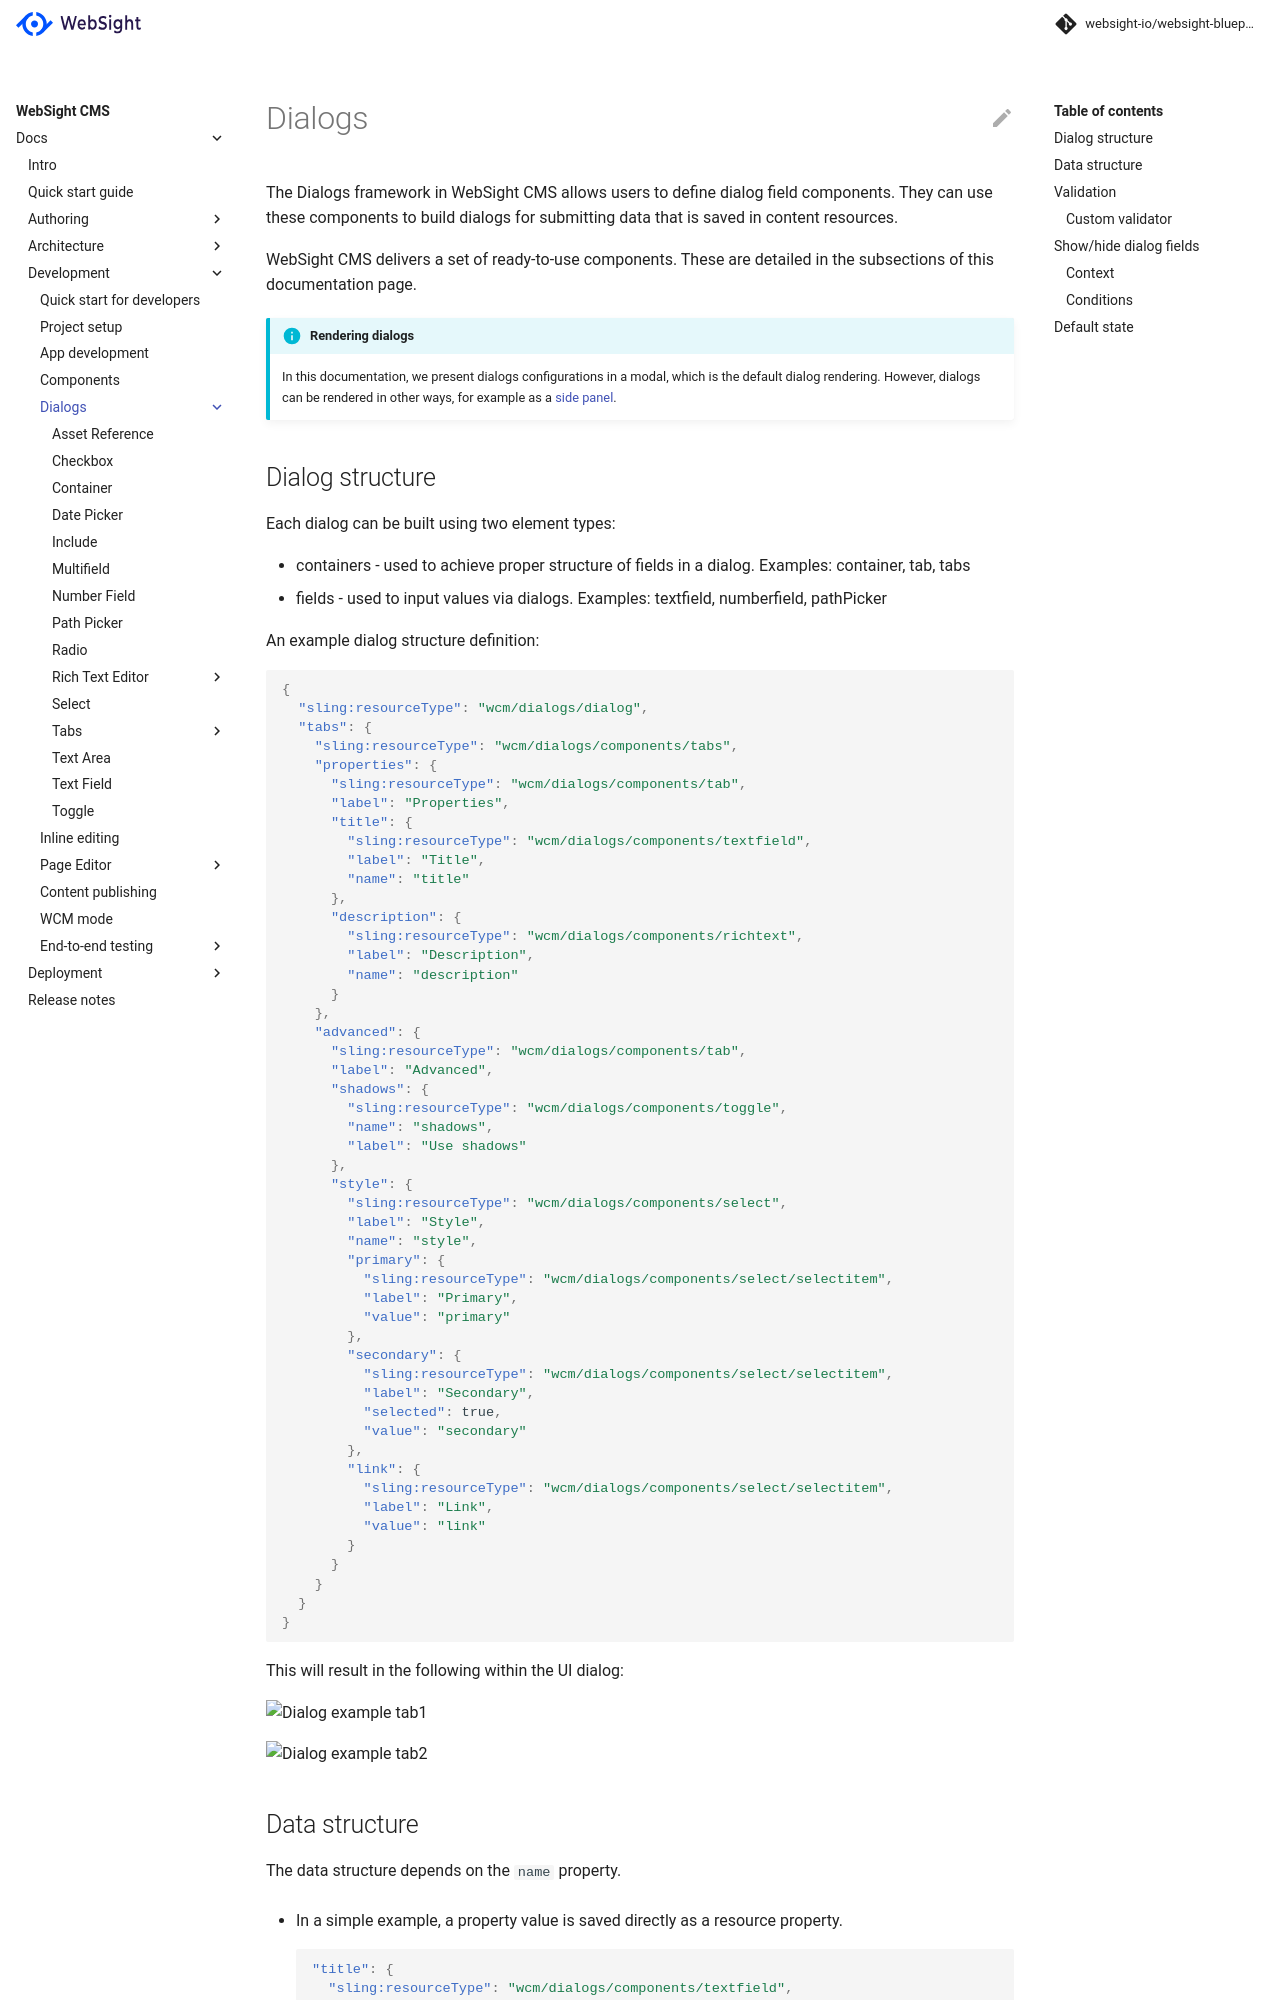

repository: websight-io/docs · page: cms/developers/dialogs/index.html · generator: mkdocs

# Dialogs

The Dialogs framework in WebSight CMS allows users to define dialog field components. They can use these components to build dialogs for submitting data that is saved in content resources.

WebSight CMS delivers a set of ready-to-use components. These are detailed in the subsections of this documentation page.

!!! info "Rendering dialogs"

    In this documentation, we present dialogs configurations in a modal, which is the default dialog rendering.
    However, dialogs can be rendered in other ways, for example as a [side panel](../page-editor/side-panel). 


## Dialog structure
Each dialog can be built using two element types:

- containers - used to achieve proper structure of fields in a dialog. Examples: container, tab, tabs
- fields - used to input values via dialogs. Examples: textfield, numberfield, pathPicker

An example dialog structure definition:
```json
{
  "sling:resourceType": "wcm/dialogs/dialog",
  "tabs": {
    "sling:resourceType": "wcm/dialogs/components/tabs",
    "properties": {
      "sling:resourceType": "wcm/dialogs/components/tab",
      "label": "Properties",
      "title": {
        "sling:resourceType": "wcm/dialogs/components/textfield",
        "label": "Title",
        "name": "title"
      },
      "description": {
        "sling:resourceType": "wcm/dialogs/components/richtext",
        "label": "Description",
        "name": "description"
      }
    },
    "advanced": {
      "sling:resourceType": "wcm/dialogs/components/tab",
      "label": "Advanced",
      "shadows": {
        "sling:resourceType": "wcm/dialogs/components/toggle",
        "name": "shadows",
        "label": "Use shadows"
      },
      "style": {
        "sling:resourceType": "wcm/dialogs/components/select",
        "label": "Style",
        "name": "style",
        "primary": {
          "sling:resourceType": "wcm/dialogs/components/select/selectitem",
          "label": "Primary",
          "value": "primary"
        },
        "secondary": {
          "sling:resourceType": "wcm/dialogs/components/select/selectitem",
          "label": "Secondary",
          "selected": true,
          "value": "secondary"
        },
        "link": {
          "sling:resourceType": "wcm/dialogs/components/select/selectitem",
          "label": "Link",
          "value": "link"
        }
      }
    }
  }
}
```

This will result in the following within the UI dialog: 

![Dialog example tab1](dialog-example-tab1.png)

![Dialog example tab2](dialog-example-tab2.png)
